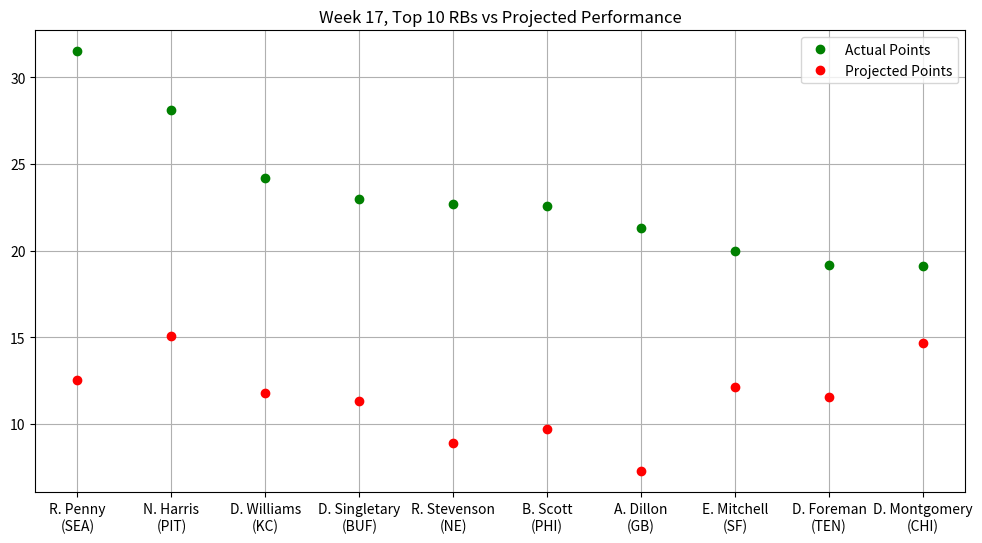

This chart was generated by the following Python code:
"""
Stats provided by NFL Fantasy
Week 17, Top 10 RBs vs Projected Performance
"""

import matplotlib.pyplot as plt
import numpy as np
from matplotlib.pyplot import figure
figure(figsize=(12, 6), dpi=80)

actual_points = np.array([31.50,28.10,24.20,23.00,22.70,22.60,21.30,20.00,19.20,19.10])
proj_points = np.array([12.51,15.05,11.79,11.34,8.90,9.68,7.26,12.16,11.56,14.65])
players = np.array(["R. Penny\n(SEA)","N. Harris\n(PIT)","D. Williams\n(KC)","D. Singletary\n(BUF)",
                    "R. Stevenson\n(NE)","B. Scott\n(PHI)","A. Dillon\n(GB)","E. Mitchell\n(SF)",
                    "D. Foreman\n(TEN)","D. Montgomery\n(CHI)"])

plt.plot(players, actual_points, 'o', c = 'g', label = 'Actual Points', ms = 6)
plt.plot(proj_points, 'o', c = 'r', label = 'Projected Points', ms = 6)
plt.title("Week 17, Top 10 RBs vs Projected Performance")
plt.legend()
plt.grid()
plt.show()
